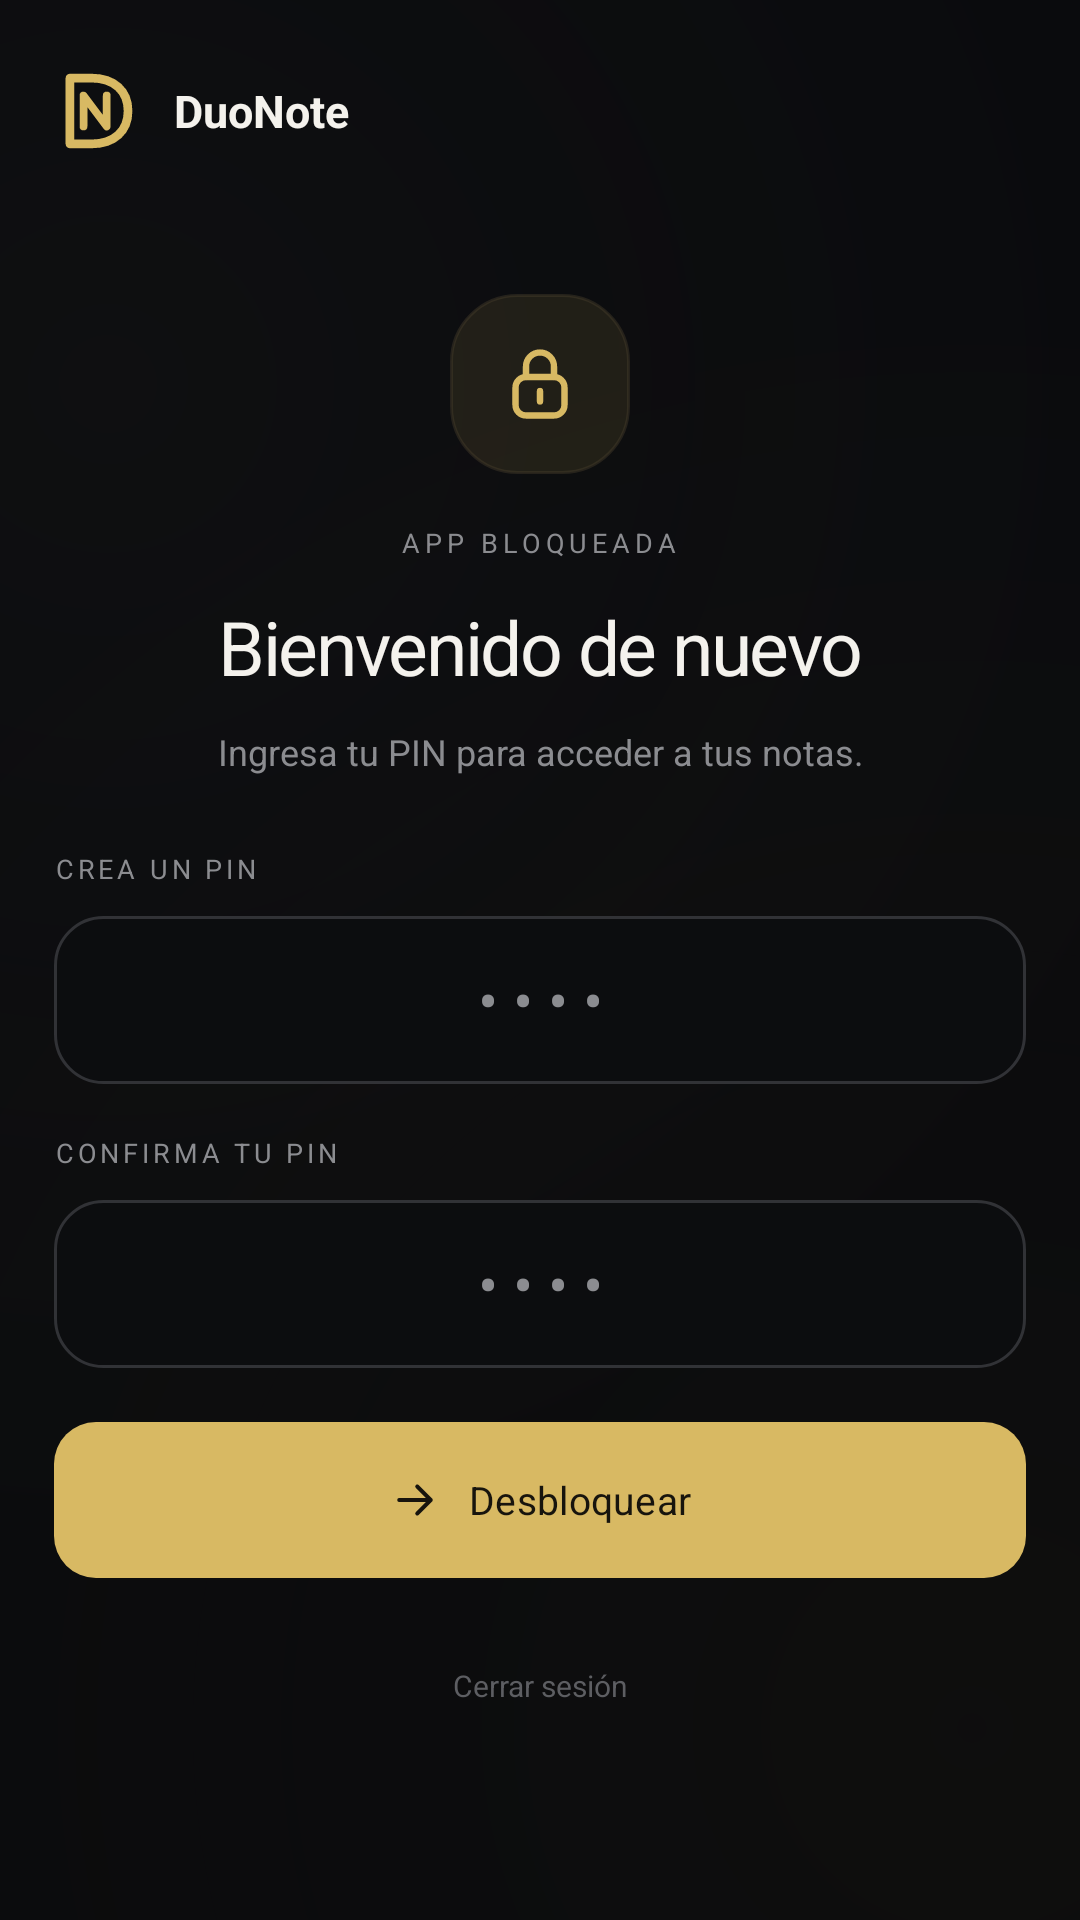

Reconstruct the res/layout file that produces this screen, plus the resources it refers to.
<!-- AndroidManifest.xml: application theme Theme.DuoNote -->
<!-- res/layout/activity_auth.xml -->
<?xml version="1.0" encoding="utf-8"?>
<FrameLayout xmlns:android="http://schemas.android.com/apk/res/android"
    xmlns:app="http://schemas.android.com/apk/res-auto"
    android:id="@+id/authRoot"
    android:layout_width="match_parent"
    android:layout_height="match_parent"
    android:background="@drawable/bg_gradient_main">

    <LinearLayout
        android:layout_width="match_parent"
        android:layout_height="match_parent"
        android:orientation="vertical"
        android:paddingStart="18dp"
        android:paddingTop="16dp"
        android:paddingEnd="18dp"
        android:paddingBottom="16dp">

        <LinearLayout
            android:layout_width="match_parent"
            android:layout_height="42dp"
            android:gravity="center_vertical">

            <ImageView
                android:layout_width="30dp"
                android:layout_height="30dp"
                android:contentDescription="@string/app_name"
                android:src="@drawable/ic_duonote_logo" />

            <TextView
                android:layout_width="wrap_content"
                android:layout_height="wrap_content"
                android:layout_marginStart="10dp"
                android:fontFamily="sans-serif"
                android:text="@string/app_name"
                android:textColor="@color/text_primary"
                android:textSize="15sp"
                android:textStyle="bold" />
        </LinearLayout>

        <ScrollView
            android:id="@+id/authScroll"
            android:layout_width="match_parent"
            android:layout_height="0dp"
            android:layout_weight="1"
            android:fillViewport="true"
            android:scrollbars="none">

            <LinearLayout
                android:layout_width="match_parent"
                android:layout_height="wrap_content"
                android:gravity="center"
                android:orientation="vertical"
                android:paddingTop="24dp"
                android:paddingBottom="24dp">

                <ImageView
                    android:layout_width="60dp"
                    android:layout_height="60dp"
                    android:background="@drawable/bg_security_icon"
                    android:contentDescription="Bloqueo"
                    android:padding="16dp"
                    android:src="@drawable/ic_lock"
                    android:tint="@color/accent_blue" />

                <TextView
                    android:id="@+id/tvAuthEyebrow"
                    style="@style/DuoNote.Text.Eyebrow"
                    android:layout_marginTop="18dp"
                    android:text="APP BLOQUEADA" />

                <TextView
                    android:id="@+id/tvAuthTitle"
                    style="@style/DuoNote.Text.ScreenTitle"
                    android:layout_marginTop="12dp"
                    android:text="Bienvenido de nuevo" />

                <TextView
                    android:id="@+id/tvAuthSubtitle"
                    style="@style/DuoNote.Text.Body"
                    android:layout_marginTop="10dp"
                    android:maxWidth="320dp"
                    android:text="Ingresa tu PIN para acceder a tus notas." />

                <LinearLayout
                    android:id="@+id/authForm"
                    android:layout_width="match_parent"
                    android:layout_height="wrap_content"
                    android:layout_marginTop="26dp"
                    android:orientation="vertical">

                    <TextView
                        android:id="@+id/tvAuthPinLabel"
                        style="@style/SecurityLabel"
                        android:text="CREA UN PIN" />

                    <EditText
                        android:id="@+id/etAuthPin"
                        style="@style/SecurityPinInput"
                        android:layout_marginTop="10dp"
                        android:hint="••••"
                        android:imeOptions="actionNext"
                        android:inputType="numberPassword"
                        android:maxLength="6"
                        android:singleLine="true" />

                    <TextView
                        android:id="@+id/tvAuthConfirmLabel"
                        style="@style/SecurityLabel"
                        android:layout_marginTop="18dp"
                        android:text="CONFIRMA TU PIN" />

                    <EditText
                        android:id="@+id/etAuthConfirmation"
                        style="@style/SecurityPinInput"
                        android:layout_marginTop="10dp"
                        android:hint="••••"
                        android:imeOptions="actionDone"
                        android:inputType="numberPassword"
                        android:maxLength="6"
                        android:singleLine="true" />

                    <com.google.android.material.button.MaterialButton
                        android:id="@+id/btnAuthPrimary"
                        style="@style/SecurityPrimaryButton"
                        android:layout_marginTop="18dp"
                        android:text="Desbloquear"
                        app:icon="@drawable/ic_input_arrow" />
                </LinearLayout>

                <com.google.android.material.button.MaterialButton
                    android:id="@+id/btnAuthBiometric"
                    style="@style/DuoNote.ButtonSecondary"
                    android:layout_marginTop="12dp"
                    android:text="Usar huella dactilar"
                    android:textColor="@color/accent_blue"
                    android:visibility="gone"
                    app:icon="@drawable/ic_fingerprint" />

                <TextView
                    android:id="@+id/btnAuthLogout"
                    android:layout_width="match_parent"
                    android:layout_height="44dp"
                    android:layout_marginTop="14dp"
                    android:fontFamily="sans-serif"
                    android:gravity="center"
                    android:text="Cerrar sesión"
                    android:textColor="@color/text_muted"
                    android:textSize="10sp" />
            </LinearLayout>
        </ScrollView>
    </LinearLayout>
</FrameLayout>
<!-- resources referenced by this layout -->
<resources>
  <color name="accent_blue">#D8B963</color>
  <color name="text_muted">#5D5E62</color>
  <color name="text_primary">#F4F2ED</color>
  <!-- drawable bg_security_icon (drawable) -->
  <shape xmlns:android="http://schemas.android.com/apk/res/android">
      <solid android:color="@color/accent_soft" />
      <corners android:radius="22dp" />
      <stroke android:width="1dp" android:color="@color/accent_soft_stroke" />
  </shape>
  <string name="app_name">DuoNote</string>
  <style name="DuoNote.Text.Body">
          <item name="android:layout_width">match_parent</item>
          <item name="android:layout_height">wrap_content</item>
          <item name="android:fontFamily">sans-serif</item>
          <item name="android:textSize">12sp</item>
          <item name="android:textColor">@color/text_secondary</item>
          <item name="android:gravity">center</item>
      </style>
  <style name="DuoNote.Text.ScreenTitle">
          <item name="android:layout_width">match_parent</item>
          <item name="android:layout_height">wrap_content</item>
          <item name="android:fontFamily">sans-serif</item>
          <item name="android:textSize">25sp</item>
          <item name="android:letterSpacing">-0.03</item>
          <item name="android:textColor">@color/text_primary</item>
          <item name="android:gravity">center</item>
      </style>
  <style name="SecurityLabel" parent="DuoNote.Text.Label">
          <item name="android:layout_width">match_parent</item>
      </style>
  <style name="SecurityPrimaryButton" parent="DuoNote.ButtonPrimary" />
  <style name="Theme.DuoNote" parent="Base.Theme.DuoNote" />
  <color name="background_dark">#090A0C</color>
  <color name="accent_soft">#1AD8B963</color>
  <color name="accent_soft_stroke">#664B432D</color>
  <color name="button_background">#141518</color>
  <color name="card_border">#292A2E</color>
  <color name="text_secondary">#8B8C90</color>
  <!-- drawable bg_security_input (drawable) -->
  <shape xmlns:android="http://schemas.android.com/apk/res/android">
      <solid android:color="@color/input_background" />
      <corners android:radius="16dp" />
      <stroke android:width="1dp" android:color="@color/input_stroke" />
      <padding android:left="16dp" android:top="0dp" android:right="16dp" android:bottom="0dp" />
  </shape>
  <color name="input_background">#0C0D0F</color>
  <color name="input_stroke">#313236</color>
  <color name="text_on_accent">#17140D</color>
  <color name="md_theme_dark_primary">#D8B963</color>
  <color name="md_theme_dark_onPrimary">#17140D</color>
  <color name="md_theme_dark_primaryContainer">#3A321C</color>
  <color name="md_theme_dark_onPrimaryContainer">#F4F2ED</color>
  <color name="md_theme_dark_secondary">#B99A45</color>
  <color name="md_theme_dark_onSecondary">#17140D</color>
  <color name="md_theme_dark_secondaryContainer">#292516</color>
  <color name="md_theme_dark_onSecondaryContainer">#F4F2ED</color>
  <color name="md_theme_dark_tertiary">#888888</color>
  <color name="md_theme_dark_onTertiary">#05070a</color>
  <color name="md_theme_dark_tertiaryContainer">#2d2d2d</color>
  <color name="md_theme_dark_onTertiaryContainer">#e0e0e0</color>
  <color name="md_theme_dark_error">#ef5350</color>
  <color name="md_theme_dark_onError">#ffffff</color>
  <color name="md_theme_dark_errorContainer">#3d1a1a</color>
  <color name="md_theme_dark_onErrorContainer">#ffcdd2</color>
  <color name="md_theme_dark_background">#090A0C</color>
  <color name="md_theme_dark_onBackground">#F4F2ED</color>
  <color name="md_theme_dark_surface">#121316</color>
  <color name="md_theme_dark_onSurface">#F4F2ED</color>
  <color name="md_theme_dark_surfaceVariant">#141518</color>
  <color name="md_theme_dark_onSurfaceVariant">#B6B5B0</color>
  <color name="md_theme_dark_outline">#292A2E</color>
</resources>
